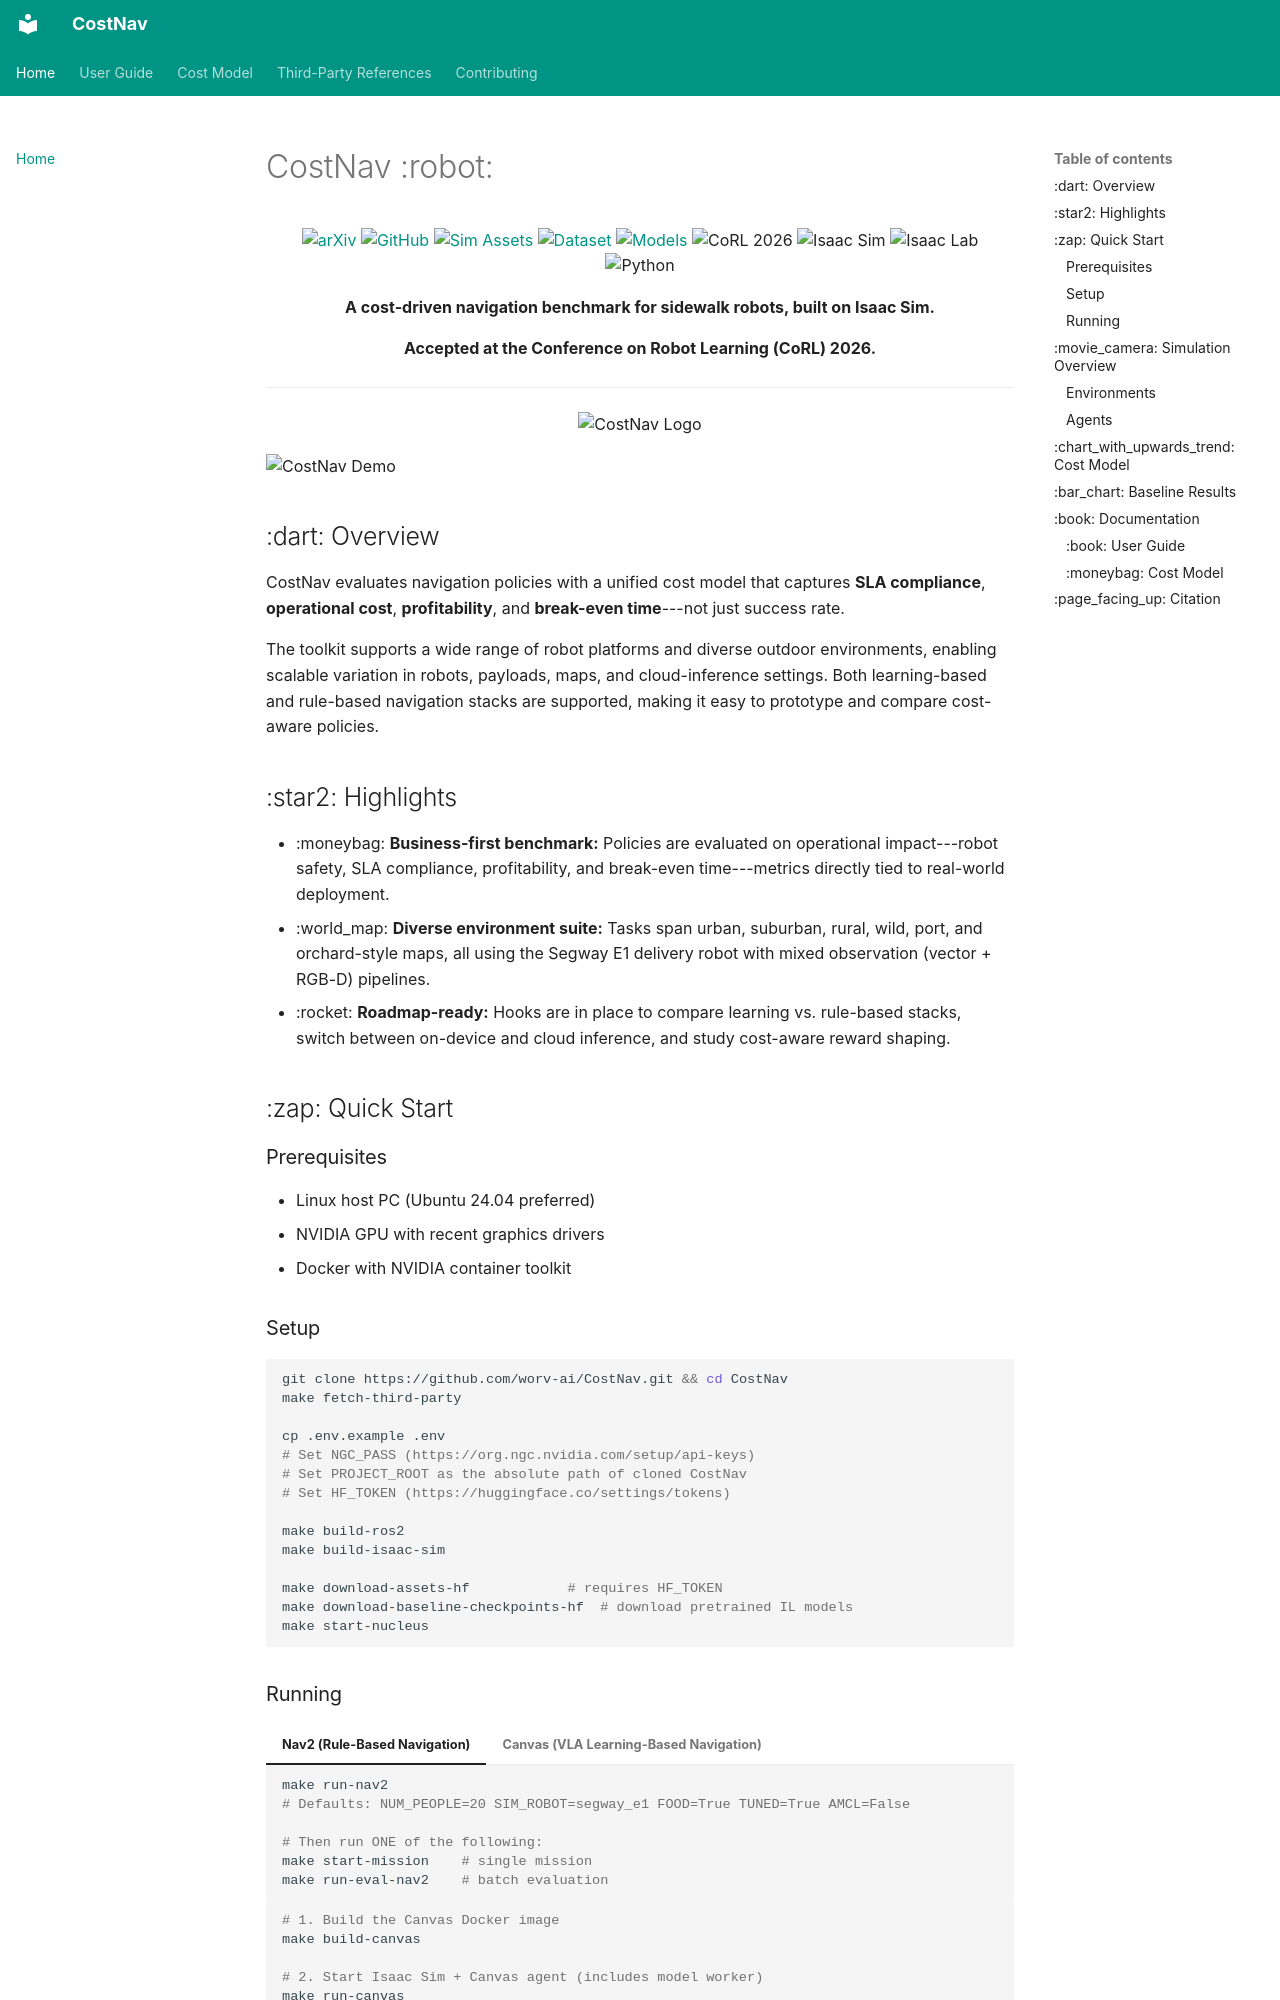

repository: worv-ai/CostNav · page: index.html · generator: mkdocs

# CostNav :robot:

<div style="text-align: center;" markdown="1">

[![arXiv](https://img.shields.io/badge/arXiv-2511.20216-b31b1b?style=flat&logo=arxiv)](https://arxiv.org/abs/2511.20216)
[![GitHub](https://img.shields.io/badge/Code-GitHub-181717?style=flat&logo=github)](https://github.com/worv-ai/CostNav)
[![Sim Assets](https://img.shields.io/badge/Sim%20Assets-HuggingFace-FFD21E?style=flat&logo=huggingface)](https://huggingface.co/datasets/maum-ai/CostNav)
[![Dataset](https://img.shields.io/badge/Dataset-HuggingFace-FFD21E?style=flat&logo=huggingface)](https://huggingface.co/datasets/maum-ai/CostNav-Teleop-Dataset)
[![Models](https://img.shields.io/badge/Models-HuggingFace-FFD21E?style=flat&logo=huggingface)](https://huggingface.co/maum-ai/CostNav_baseline)
![CoRL 2026](https://img.shields.io/badge/CoRL%202026-Accepted-2ea44f?style=flat)
![Isaac Sim](https://img.shields.io/badge/Isaac%20Sim-5.1.0-76B900?style=flat&logo=nvidia)
![Isaac Lab](https://img.shields.io/badge/Isaac%20Lab-2.3.0-4CAF50?style=flat&logo=nvidia)
![Python](https://img.shields.io/badge/Python-3.11+-3776AB?style=flat&logo=python&logoColor=white)

**A cost-driven navigation benchmark for sidewalk robots, built on Isaac Sim.**

**Accepted at the Conference on Robot Learning (CoRL) 2026.**

</div>

---

<figure markdown="span">
  ![CostNav Logo](assets/images/motivation2.png){ width="100%" }
</figure>

<img alt="CostNav Demo" src="assets/videos/comparison_part1.gif" style="width: 100%; max-width: 100%;" />

## :dart: Overview

CostNav evaluates navigation policies with a unified cost model that captures **SLA compliance**, **operational cost**, **profitability**, and **break-even time**---not just success rate.

The toolkit supports a wide range of robot platforms and diverse outdoor environments, enabling scalable variation in robots, payloads, maps, and cloud-inference settings. Both learning-based and rule-based navigation stacks are supported, making it easy to prototype and compare cost-aware policies.

## :star2: Highlights

- :moneybag: **Business-first benchmark:** Policies are evaluated on operational impact---robot safety, SLA compliance, profitability, and break-even time---metrics directly tied to real-world deployment.
- :world_map: **Diverse environment suite:** Tasks span urban, suburban, rural, wild, port, and orchard-style maps, all using the Segway E1 delivery robot with mixed observation (vector + RGB-D) pipelines.
- :rocket: **Roadmap-ready:** Hooks are in place to compare learning vs. rule-based stacks, switch between on-device and cloud inference, and study cost-aware reward shaping.

## :zap: Quick Start

### Prerequisites

- Linux host PC (Ubuntu 24.04 preferred)
- NVIDIA GPU with recent graphics drivers
- Docker with NVIDIA container toolkit
